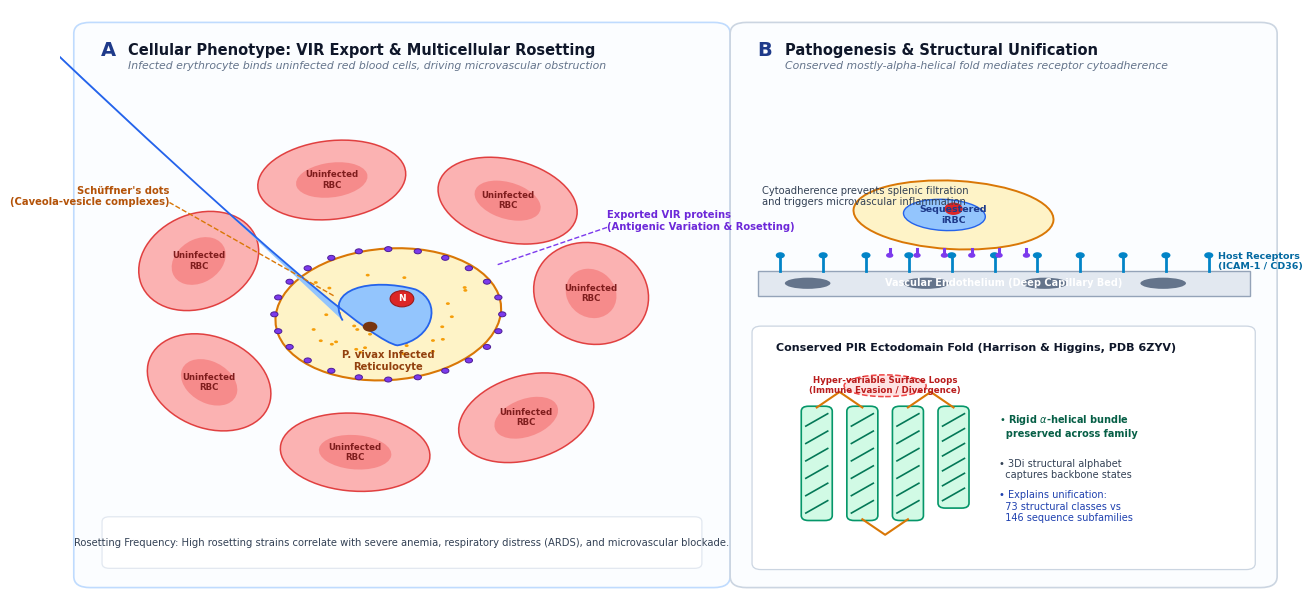

Reproduce this figure in Python. (Note: this script raises an exception after producing the figure.)
#!/usr/bin/env python3
"""
Generate a publication-grade cellular pathogenesis and rosetting schematic
for the Plasmodium vivax PIR/VIR case study in Nature / Nature Biotechnology.
Illustrates:
1. Infected reticulocyte cellular morphology with P. vivax ameboid trophozoite and Schuffner's dots.
2. Export of VIR proteins to the host erythrocyte membrane.
3. Multicellular rosetting (adhesion of uninfected erythrocytes).
4. Endothelial cytoadherence and microvascular sequestration.
5. Conserved mostly-alpha-helical structural ectodomain fold (PDB 6ZYV).
"""

import matplotlib.pyplot as plt
import matplotlib.patches as patches
from matplotlib.patches import FancyBboxPatch, Circle, Ellipse, PathPatch, FancyArrowPatch, Rectangle
import matplotlib.path as mpath
import numpy as np
import matplotlib as mpl

mpl.rcParams["font.sans-serif"] = ["Helvetica", "Arial", "DejaVu Sans"]
mpl.rcParams["font.family"] = "sans-serif"
mpl.rcParams["figure.dpi"] = 300
mpl.rcParams["savefig.dpi"] = 300
mpl.rcParams["pdf.fonttype"] = 42

def generate_pathogenesis_figure():
    fig, ax = plt.subplots(figsize=(13.5, 6.2))
    ax.set_xlim(0.0, 1.35)
    ax.set_ylim(0.0, 0.95)
    ax.axis("off")

    # Background panel frames
    # Left Panel: Cellular Rosetting & VIR Export (x: 0.03 to 0.72)
    # Right Panel: Endothelial Cytoadherence & Structural Fold (x: 0.76 to 1.32)
    
    # -------------------------------------------------------------
    # PANEL A: Cellular Rosetting and Surface Export
    # -------------------------------------------------------------
    f1 = FancyBboxPatch((0.025, 0.03), 0.70, 0.89,
                        boxstyle="round,pad=0.01,rounding_size=0.018",
                        facecolor="#FBFDFF", edgecolor="#BFDBFE", linewidth=1.2, zorder=1)
    ax.add_patch(f1)
    
    # Header A
    ax.text(0.045, 0.885, "A", fontsize=14, fontweight="bold", color="#1E3A8A", va="center")
    ax.text(0.075, 0.885, "Cellular Phenotype: VIR Export & Multicellular Rosetting",
            fontsize=10.5, fontweight="bold", color="#0F172A", va="center")
    ax.text(0.075, 0.860, "Infected erythrocyte binds uninfected red blood cells, driving microvascular obstruction",
            fontsize=7.8, fontstyle="italic", color="#64748B", va="center")

    # Center of Infected Erythrocyte
    cx, cy = 0.36, 0.46
    
    # Draw uninfected RBCs adhering in a rosette around the central infected cell
    rosette_angles = [0.15, 0.95, 1.85, 2.75, 3.65, 4.55, 5.45]
    r_dist = 0.225
    for angle in rosette_angles:
        rx = cx + r_dist * np.cos(angle)
        ry = cy + r_dist * np.sin(angle)
        # Biconcave RBC shape
        rbc = Ellipse((rx, ry), 0.165, 0.125, angle=np.degrees(angle)+90,
                      facecolor="#FCA5A5", edgecolor="#DC2626", linewidth=1.1, alpha=0.85, zorder=2)
        ax.add_patch(rbc)
        # Inner dimple
        dimple = Ellipse((rx, ry), 0.08, 0.055, angle=np.degrees(angle)+90,
                         facecolor="#EF4444", edgecolor="none", alpha=0.35, zorder=3)
        ax.add_patch(dimple)
        ax.text(rx, ry, "Uninfected\nRBC", fontsize=6.2, fontweight="bold", color="#7F1D1D",
                ha="center", va="center", zorder=4)

    # Central Infected Erythrocyte (enlarged reticulocyte, pale stippled)
    irbc = Ellipse((cx, cy), 0.25, 0.21, angle=15,
                   facecolor="#FEF3C7", edgecolor="#D97706", linewidth=1.5, zorder=4)
    ax.add_patch(irbc)

    # Schuffner's dots (stippling / caveola-vesicle complexes)
    np.random.seed(42)
    for _ in range(45):
        sx = cx + np.random.uniform(-0.09, 0.09)
        sy = cy + np.random.uniform(-0.07, 0.07)
        if ((sx - cx)/0.11)**2 + ((sy - cy)/0.09)**2 < 0.85:
            dot = Circle((sx, sy), 0.0022, facecolor="#F59E0B", edgecolor="none", zorder=5)
            ax.add_patch(dot)

    # Ameboid P. vivax trophozoite (irregular cytoplasm with food vacuole & chromatin dot)
    t_path_data = [
        (mpath.Path.MOVETO, (cx - 0.05, cy - 0.01)),
        (mpath.Path.CURVE4, (cx - 0.07, cy + 0.04)),
        (mpath.Path.CURVE4, (cx - 0.02, cy + 0.06)),
        (mpath.Path.CURVE4, (cx + 0.03, cy + 0.04)),
        (mpath.Path.CURVE4, (cx + 0.06, cy + 0.02)),
        (mpath.Path.CURVE4, (cx + 0.05, cy - 0.04)),
        (mpath.Path.CURVE4, (cx + 0.01, cy - 0.05)),
        (mpath.Path.CURVE4, (cx - 0.04, cy - 0.04)),
        (mpath.Path.CLOSEPOLY, (cx - 0.05, cy - 0.01))
    ]
    codes, verts = zip(*t_path_data)
    t_path = mpath.Path(verts, codes)
    t_patch = PathPatch(t_path, facecolor="#93C5FD", edgecolor="#2563EB", linewidth=1.3, zorder=6)
    ax.add_patch(t_patch)

    # Parasite chromatin dot (nucleus)
    chrom = Circle((cx + 0.015, cy + 0.025), 0.013, facecolor="#DC2626", edgecolor="#991B1B", linewidth=0.8, zorder=7)
    ax.add_patch(chrom)
    ax.text(cx + 0.015, cy + 0.025, "N", fontsize=6.5, fontweight="bold", color="#FFFFFF", ha="center", va="center", zorder=8)

    # Pigment granule (hemozoin)
    hz = Circle((cx - 0.02, cy - 0.02), 0.008, facecolor="#78350F", edgecolor="none", zorder=7)
    ax.add_patch(hz)

    # Surface VIR proteins (small spikes/Y-shapes on infected RBC membrane mediating rosetting)
    for ang in np.linspace(0, 2*np.pi, 24, endpoint=False):
        vx = cx + 0.125 * np.cos(ang)
        vy = cy + 0.105 * np.sin(ang)
        spike = Circle((vx, vy), 0.004, facecolor="#7C3AED", edgecolor="#4C1D95", linewidth=0.7, zorder=9)
        ax.add_patch(spike)

    # Labels inside Panel A
    ax.text(cx, cy - 0.075, "P. vivax Infected\nReticulocyte", fontsize=7.2, fontweight="bold",
            color="#92400E", ha="center", va="center", zorder=8)
    
    # Legend Callout for VIR surface antigens
    ax.plot([cx + 0.12, 0.60], [cy + 0.08, cy + 0.14], color="#7C3AED", lw=1.0, ls="--", zorder=10)
    ax.text(0.60, cy + 0.15, "Exported VIR proteins\n(Antigenic Variation & Rosetting)",
            fontsize=7.2, fontweight="bold", color="#6D28D9", va="center", zorder=10)

    # Callout for Schuffner's dots
    ax.plot([cx - 0.06, 0.12], [cy + 0.03, cy + 0.18], color="#D97706", lw=1.0, ls="--", zorder=10)
    ax.text(0.12, cy + 0.19, "Schüffner's dots\n(Caveola-vesicle complexes)",
            fontsize=7.2, fontweight="bold", color="#B45309", ha="right", va="center", zorder=10)

    # Bottom annotation in Panel A
    p_box = FancyBboxPatch((0.05, 0.055), 0.65, 0.075,
                           boxstyle="round,pad=0.004,rounding_size=0.008",
                           facecolor="#FFFFFF", edgecolor="#E2E8F0", linewidth=0.9, zorder=5)
    ax.add_patch(p_box)
    ax.text(0.375, 0.092,
            "Rosetting Frequency: High rosetting strains correlate with severe anemia, respiratory distress (ARDS), and microvascular blockade.",
            fontsize=7.2, color="#334155", ha="center", va="center", zorder=6)

    # -------------------------------------------------------------
    # PANEL B: Endothelial Cytoadherence & Conserved Fold (PDB 6ZYV)
    # -------------------------------------------------------------
    f2 = FancyBboxPatch((0.745, 0.03), 0.58, 0.89,
                        boxstyle="round,pad=0.01,rounding_size=0.018",
                        facecolor="#FBFDFF", edgecolor="#CBD5E1", linewidth=1.2, zorder=1)
    ax.add_patch(f2)

    # Header B
    ax.text(0.765, 0.885, "B", fontsize=14, fontweight="bold", color="#1E3A8A", va="center")
    ax.text(0.795, 0.885, "Pathogenesis & Structural Unification",
            fontsize=10.5, fontweight="bold", color="#0F172A", va="center")
    ax.text(0.795, 0.860, "Conserved mostly-alpha-helical fold mediates receptor cytoadherence",
            fontsize=7.8, fontstyle="italic", color="#64748B", va="center")

    # Sub-panel 1: Endothelial Cytoadherence (Top half of Panel B)
    # Blood vessel lumen and endothelial wall
    ey = 0.53
    # Endothelial cells (base layer)
    ax.add_patch(Rectangle((0.765, ey - 0.04), 0.54, 0.04, facecolor="#E2E8F0", edgecolor="#94A3B8", linewidth=1.0, zorder=2))
    # Nuclei of endothelial cells
    for ex in [0.82, 0.95, 1.08, 1.21]:
        ax.add_patch(Ellipse((ex, ey - 0.02), 0.05, 0.018, facecolor="#64748B", edgecolor="none", zorder=3))
    ax.text(1.035, ey - 0.02, "Vascular Endothelium (Deep Capillary Bed)", fontsize=7.0, fontweight="bold",
            color="#FFFFFF", ha="center", va="center", zorder=4)

    # Endothelial host receptors (ICAM-1, CD36, CSA)
    for rx in np.linspace(0.79, 1.26, 11):
        ax.plot([rx, rx], [ey, ey + 0.025], color="#0284C7", lw=2.0, zorder=3)
        ax.add_patch(Circle((rx, ey + 0.025), 0.005, facecolor="#0284C7", edgecolor="none", zorder=4))
    ax.text(1.27, ey + 0.015, "Host Receptors\n(ICAM-1 / CD36)", fontsize=6.8, fontweight="bold",
            color="#0369A1", va="center", zorder=5)

    # Sequestrated Infected Erythrocyte adhering to endothelium
    ax.add_patch(Ellipse((0.98, ey + 0.09), 0.22, 0.11, angle=-5,
                         facecolor="#FEF3C7", edgecolor="#D97706", linewidth=1.4, zorder=5))
    # Parasite inside adhering cell
    ax.add_patch(Ellipse((0.97, ey + 0.09), 0.09, 0.05, angle=-5, facecolor="#93C5FD", edgecolor="#2563EB", lw=1.0, zorder=6))
    ax.add_patch(Circle((0.98, ey + 0.10), 0.010, facecolor="#DC2626", edgecolor="none", zorder=7))
    ax.text(0.98, ey + 0.09, "Sequestered\niRBC", fontsize=6.8, fontweight="bold", color="#1E3A8A", ha="center", va="center", zorder=8)

    # VIR Ligands engaging host receptors
    for vx in [0.91, 0.94, 0.97, 1.00, 1.03, 1.06]:
        ax.plot([vx, vx], [ey + 0.035, ey + 0.025], color="#7C3AED", lw=2.2, zorder=6)
        ax.add_patch(Circle((vx, ey + 0.025), 0.004, facecolor="#7C3AED", edgecolor="none", zorder=7))

    ax.text(0.77, ey + 0.12, "Cytoadherence prevents splenic filtration\nand triggers microvascular inflammation",
            fontsize=7.2, color="#334155", va="center", zorder=8)

    # Sub-panel 2: PDB 6ZYV Structural Fold Schematic (Bottom half of Panel B)
    py = 0.22
    # Structural Box
    s_box = FancyBboxPatch((0.765, 0.055), 0.54, 0.38,
                           boxstyle="round,pad=0.006,rounding_size=0.010",
                           facecolor="#FFFFFF", edgecolor="#CBD5E1", linewidth=0.9, zorder=2)
    ax.add_patch(s_box)

    ax.text(0.785, 0.405, "Conserved PIR Ectodomain Fold (Harrison & Higgins, PDB 6ZYV)",
            fontsize=8.0, fontweight="bold", color="#0F172A", va="center", zorder=4)

    # Schematic representation of 6ZYV mostly-alpha-helical bundle
    # Draw 4 canonical antiparallel alpha-helices with connecting loops
    helix_coords = [
        (0.83, py - 0.09, 0.83, py + 0.09, "#059669", "Helix 1"),
        (0.88, py + 0.09, 0.88, py - 0.09, "#059669", "Helix 2"),
        (0.93, py - 0.09, 0.93, py + 0.09, "#059669", "Helix 3"),
        (0.98, py + 0.09, 0.98, py - 0.07, "#059669", "Helix 4")
    ]
    for x1, y1, x2, y2, c, hname in helix_coords:
        # Draw cylinders / coils
        ax.add_patch(FancyBboxPatch((x1 - 0.015, min(y1, y2)), 0.030, abs(y2 - y1),
                                   boxstyle="round,pad=0.002,rounding_size=0.008",
                                   facecolor="#D1FAE5", edgecolor="#059669", linewidth=1.2, zorder=4))
        # Spiral lines representing alpha-helices
        y_steps = np.linspace(min(y1, y2) + 0.02, max(y1, y2) - 0.02, 6)
        for ys in y_steps:
            ax.plot([x1 - 0.012, x1 + 0.012], [ys - 0.01, ys + 0.01], color="#047857", lw=1.2, zorder=5)

    # Connecting loops
    ax.plot([0.83, 0.855, 0.88], [py + 0.09, py + 0.115, py + 0.09], color="#D97706", lw=1.5, zorder=4)
    ax.plot([0.88, 0.905, 0.93], [py - 0.09, py - 0.115, py - 0.09], color="#D97706", lw=1.5, zorder=4)
    ax.plot([0.93, 0.955, 0.98], [py + 0.09, py + 0.115, py + 0.09], color="#D97706", lw=1.5, zorder=4)

    # Variable loop / hyper-variable antigenic tip
    ax.add_patch(Ellipse((0.905, py + 0.125), 0.09, 0.035, facecolor="#FEE2E2", edgecolor="#EF4444", lw=1.1, ls="--", zorder=6))
    ax.text(0.905, py + 0.125, "Hyper-variable Surface Loops\n(Immune Evasion / Divergence)",
            fontsize=6.2, fontweight="bold", color="#B91C1C", ha="center", va="center", zorder=7)

    # Structural Callout text on right of helices
    ax.text(1.03, py + 0.06, "• Rigid $\\alpha$-helical bundle\n  preserved across family",
            fontsize=7.0, fontweight="bold", color="#065F46", va="center", zorder=5)
    ax.text(1.03, py - 0.01, "• 3Di structural alphabet\n  captures backbone states",
            fontsize=7.0, color="#334155", va="center", zorder=5)
    ax.text(1.03, py - 0.07, "• Explains unification:\n  73 structural classes vs\n  146 sequence subfamilies",
            fontsize=7.0, color="#1E40AF", va="center", zorder=5)

    plt.tight_layout()
    plt.savefig("/Users/anton/git/orbit-paper/manuscript/figures/fig_pathogenesis_rosetting.png", dpi=300, bbox_inches="tight")
    plt.savefig("/Users/anton/git/orbit-paper/manuscript/figures/fig_pathogenesis_rosetting.pdf", bbox_inches="tight")
    print("Pathogenesis & rosetting figure created successfully!")

if __name__ == "__main__":
    generate_pathogenesis_figure()
